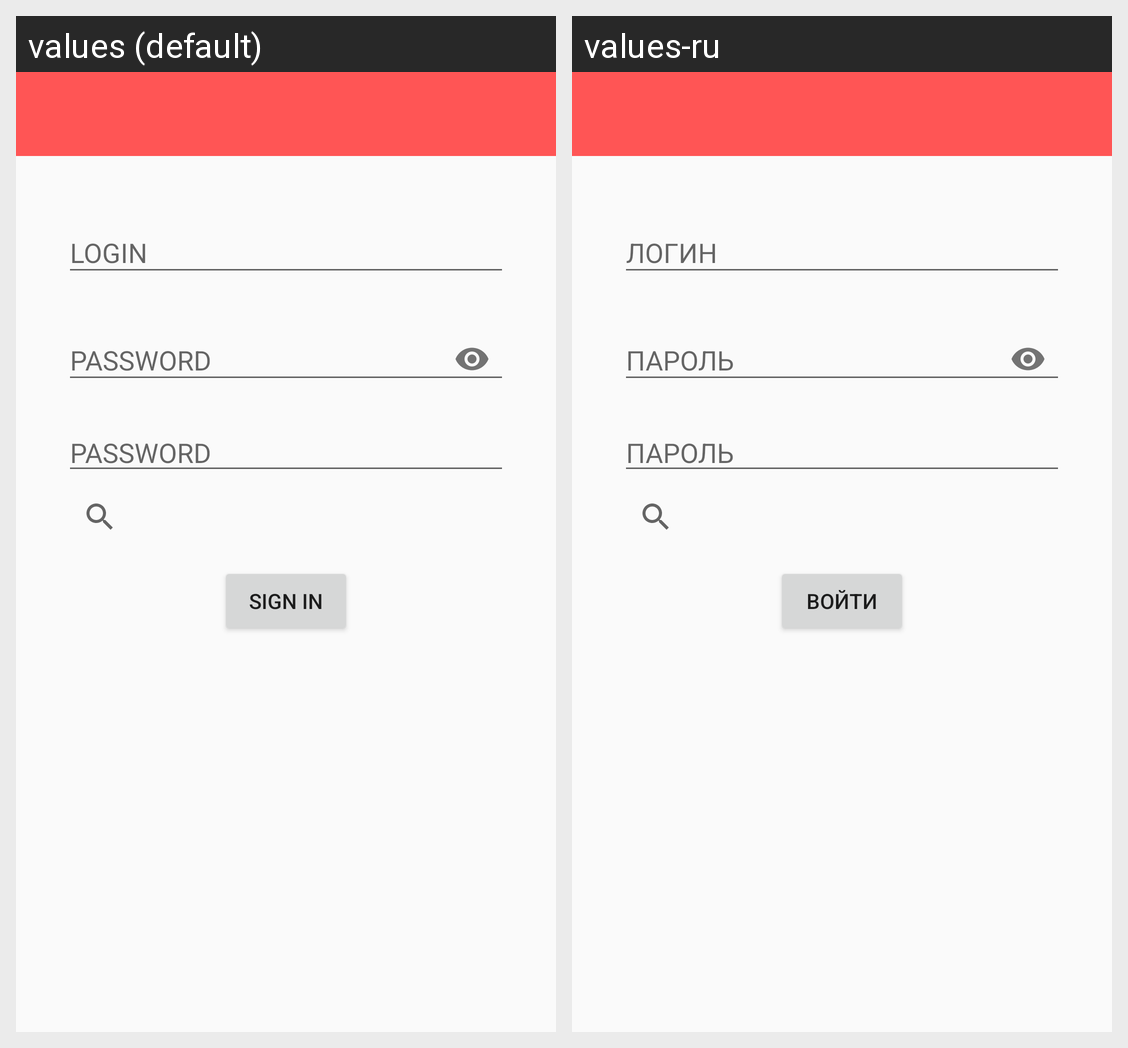

The same Android screen rendered under two of its app's locales, left to right. List the strings drawn on it with the default value and each locale's translation.
Android screen res/layout/fragment_login.xml rendered under 2 locales, left to right: values (default), values-ru. Device: Nexus 5 (rendered at 1080×1920; each locale shown at half size, 540×960, under a caption strip naming it); theme AppTheme.
Strings drawn on this screen, with the default value and each locale's value (text and hints the layout hard-codes, and strings that could not be matched under every locale, appear in the picture but are not listed):

hint_password
  values: PASSWORD
  values-ru: ПАРОЛЬ

hint_ime_sign_in_short
  values: Sign in
  values-ru: Войти
